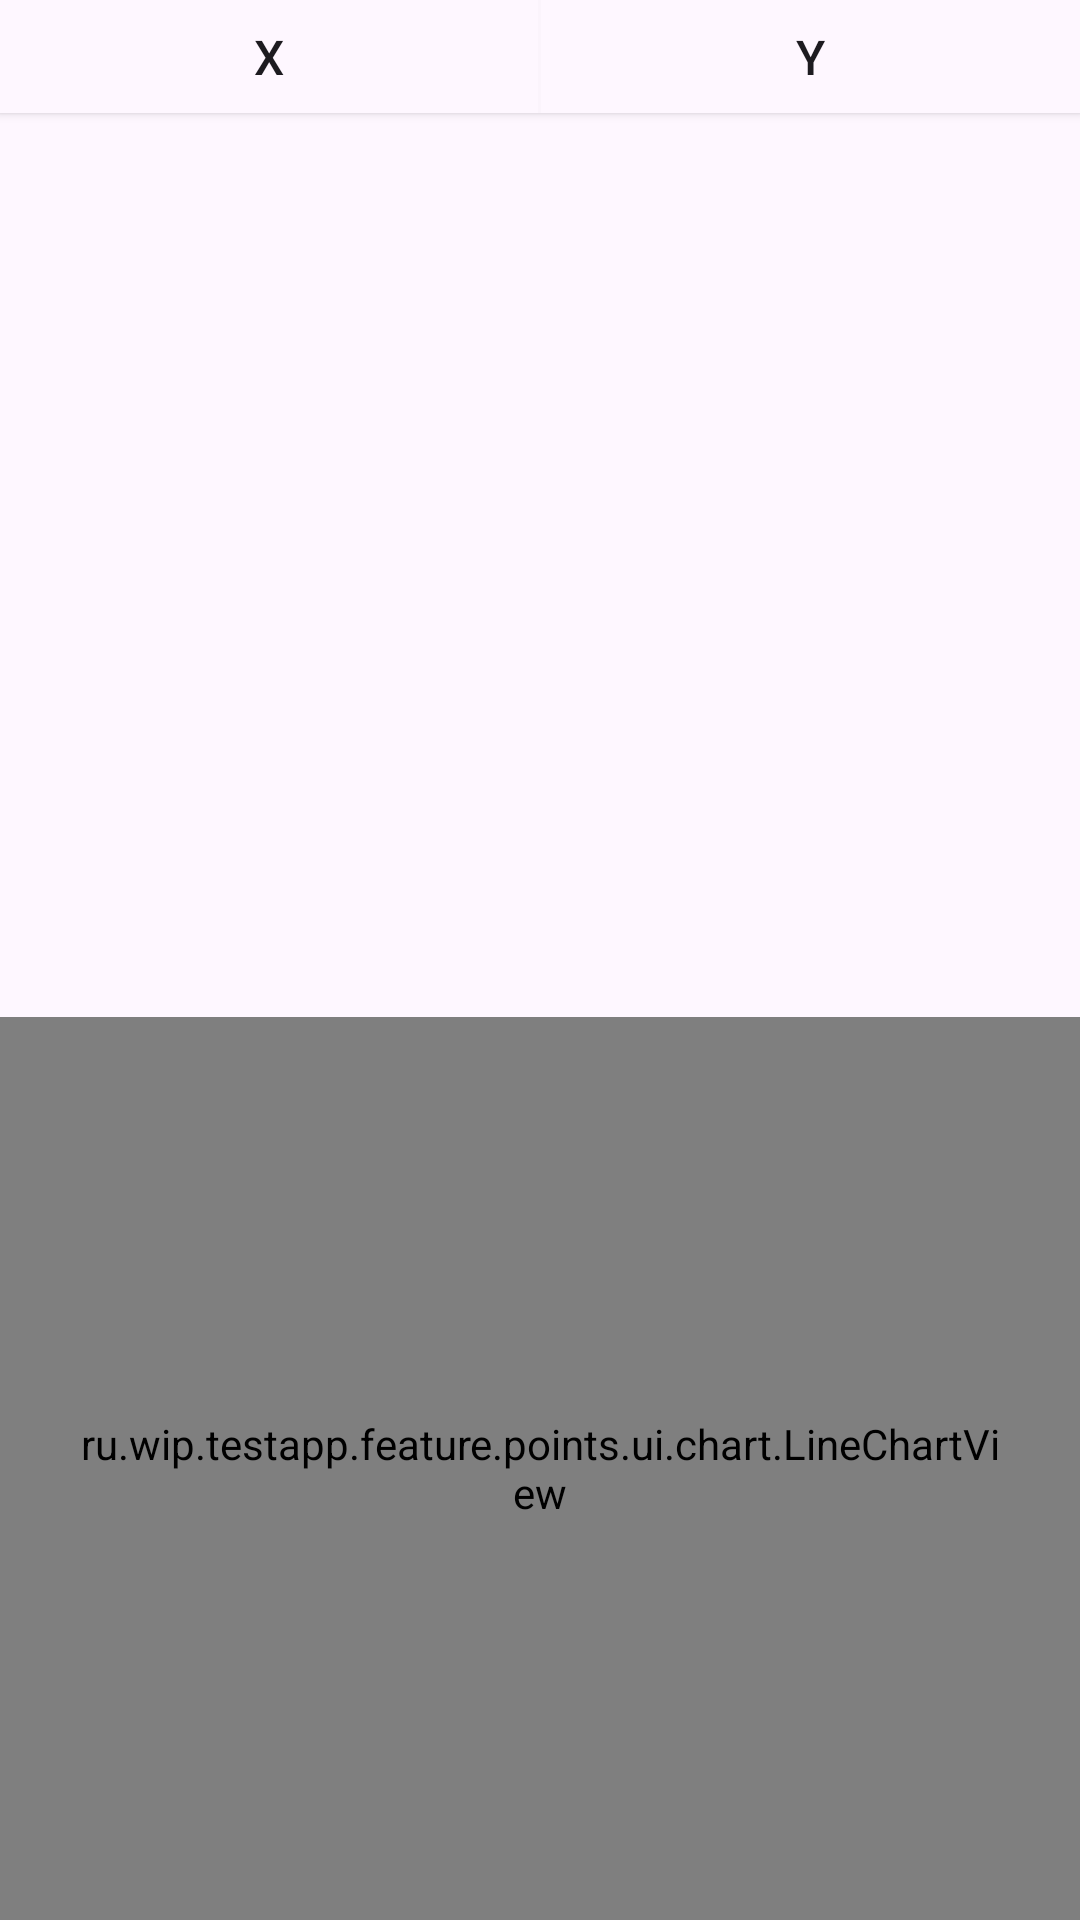

Here is an Android app screen rendered from its layout file. Give the layout XML and the strings, colors and styles it references.
<!-- AndroidManifest.xml: application theme Theme.Testapp -->
<!-- res/layout/fragment_points.xml -->
<?xml version="1.0" encoding="utf-8"?>
<androidx.constraintlayout.widget.ConstraintLayout xmlns:android="http://schemas.android.com/apk/res/android"
    xmlns:app="http://schemas.android.com/apk/res-auto"
    xmlns:tools="http://schemas.android.com/tools"
    android:layout_width="match_parent"
    android:layout_height="match_parent">

    <LinearLayout
        android:id="@+id/pointsHeader"
        android:layout_width="match_parent"
        android:layout_height="wrap_content"
        android:background="?attr/colorSurface"
        android:elevation="2dp"
        android:orientation="horizontal"
        app:layout_constraintBottom_toTopOf="@+id/pointsRecyclerView"
        app:layout_constraintEnd_toEndOf="parent"
        app:layout_constraintStart_toStartOf="parent"
        app:layout_constraintTop_toTopOf="parent">

        <TextView
            android:id="@+id/xLabel"
            style="@style/TextAppearance.Material3.TitleMedium"
            android:layout_width="0dp"
            android:layout_height="wrap_content"
            android:layout_weight="1"
            android:gravity="center"
            android:padding="8dp"
            android:text="X" />

        <View
            android:layout_width="1dp"
            android:layout_height="match_parent"
            android:background="@color/cardview_shadow_end_color" />

        <TextView
            android:id="@+id/yLabel"
            style="@style/TextAppearance.Material3.TitleMedium"
            android:layout_width="0dp"
            android:layout_height="wrap_content"
            android:layout_weight="1"
            android:gravity="center"
            android:padding="8dp"
            android:text="Y" />

    </LinearLayout>

    <androidx.recyclerview.widget.RecyclerView
        android:id="@+id/pointsRecyclerView"
        android:layout_width="0dp"
        android:layout_height="0dp"
        android:clipToPadding="false"
        android:paddingVertical="8dp"
        app:layoutManager="androidx.recyclerview.widget.LinearLayoutManager"
        app:layout_constraintBottom_toTopOf="@+id/chartContainer"
        app:layout_constraintEnd_toEndOf="parent"
        app:layout_constraintStart_toStartOf="parent"
        app:layout_constraintTop_toBottomOf="@id/pointsHeader"
        tools:listitem="@layout/point_item" />

    <LinearLayout
        android:id="@+id/chartContainer"
        android:layout_width="0dp"
        android:layout_height="0dp"
        android:orientation="vertical"
        app:layout_constraintBottom_toBottomOf="parent"
        app:layout_constraintEnd_toEndOf="parent"
        app:layout_constraintStart_toStartOf="parent"
        app:layout_constraintTop_toBottomOf="@id/pointsRecyclerView">

        <ru.wip.testapp.feature.points.ui.chart.LineChartView
            android:id="@+id/chartView"
            android:layout_width="match_parent"
            android:layout_height="match_parent"
            android:padding="24dp" />
    </LinearLayout>

    <Button
        android:id="@+id/saveChartButton"
        style="?attr/materialIconButtonFilledTonalStyle"
        android:layout_width="wrap_content"
        android:layout_height="wrap_content"
        android:layout_marginTop="16dp"
        android:layout_marginEnd="24dp"
        app:icon="@drawable/save_as_24px"
        app:layout_constraintEnd_toEndOf="parent"
        app:layout_constraintTop_toTopOf="@id/chartContainer">

    </Button>


</androidx.constraintlayout.widget.ConstraintLayout>
<!-- res/layout/point_item.xml (included above) -->
<?xml version="1.0" encoding="utf-8"?>
<LinearLayout xmlns:android="http://schemas.android.com/apk/res/android"
    xmlns:tools="http://schemas.android.com/tools"
    android:layout_width="match_parent"
    android:layout_height="wrap_content"
    android:orientation="horizontal">

    <TextView
        android:id="@+id/x"
        style="@style/TextAppearance.Material3.BodyMedium"
        android:layout_width="0dp"
        android:layout_height="wrap_content"
        android:layout_weight="1"
        android:gravity="center"
        android:padding="8dp"
        tools:text="-53" />

    <View
        android:layout_width="1dp"
        android:layout_height="match_parent"
        android:background="?attr/colorSurfaceDim" />

    <TextView
        android:id="@+id/y"
        style="@style/TextAppearance.Material3.BodyMedium"
        android:layout_width="0dp"
        android:layout_height="wrap_content"
        android:layout_weight="1"
        android:gravity="center"
        android:padding="8dp"
        tools:text="45" />

</LinearLayout>
<!-- resources referenced by this layout -->
<resources>
  <!-- drawable save_as_24px (drawable) -->
  <vector xmlns:android="http://schemas.android.com/apk/res/android"
      android:width="24dp"
      android:height="24dp"
      android:viewportWidth="960"
      android:viewportHeight="960"
      android:tint="?attr/colorControlNormal">
    <path
        android:fillColor="@android:color/white"
        android:pathData="M200,840Q167,840 143.5,816.5Q120,793 120,760L120,200Q120,167 143.5,143.5Q167,120 200,120L680,120L840,280L840,492Q821,484 800.5,481.5Q780,479 760,482L760,313L647,200L200,200Q200,200 200,200Q200,200 200,200L200,760Q200,760 200,760Q200,760 200,760L440,760L440,764L440,840L200,840ZM200,200L200,313L200,482Q200,485 200,494.5Q200,504 200,519L200,760L200,760L200,760Q200,760 200,760Q200,760 200,760L200,200Q200,200 200,200Q200,200 200,200ZM520,920L520,797L741,577Q750,568 761,564Q772,560 783,560Q795,560 806,564.5Q817,569 826,578L863,615Q871,624 875.5,635Q880,646 880,657Q880,668 876,679.5Q872,691 863,700L643,920L520,920ZM820,657L820,657L783,620L783,620L820,657ZM580,860L618,860L739,738L721,719L702,701L580,822L580,860ZM721,719L702,701L702,701L739,738L739,738L721,719ZM240,400L600,400L600,240L240,240L240,400ZM480,720Q481,720 482,720Q483,720 484,720L600,605Q600,603 600,602.5Q600,602 600,600Q600,550 565,515Q530,480 480,480Q430,480 395,515Q360,550 360,600Q360,650 395,685Q430,720 480,720Z"/>
  </vector>
  <style name="Theme.Testapp" parent="Theme.Material3.DayNight">
          
          <item name="colorPrimary">@color/purple_500</item>
          <item name="colorPrimaryVariant">@color/purple_700</item>
          <item name="colorOnPrimary">@color/white</item>
          
          <item name="colorSecondary">@color/teal_200</item>
          <item name="colorSecondaryVariant">@color/teal_700</item>
          <item name="colorOnSecondary">@color/black</item>
          
          <item name="android:windowLightStatusBar">true</item>
          <item name="android:statusBarColor">?attr/colorSurfaceContainer</item>
          
      </style>
  <!-- not gathered from this repository: default colours our renderer supplied (Android Studio template values) -->
  <color name="purple_500">#FF6200EE</color>
  <color name="purple_700">#FF3700B3</color>
  <color name="teal_200">#FF03DAC5</color>
  <color name="teal_700">#FF018786</color>
  <color name="black">#FF000000</color>
  <color name="white">#FFFFFFFF</color>
</resources>
